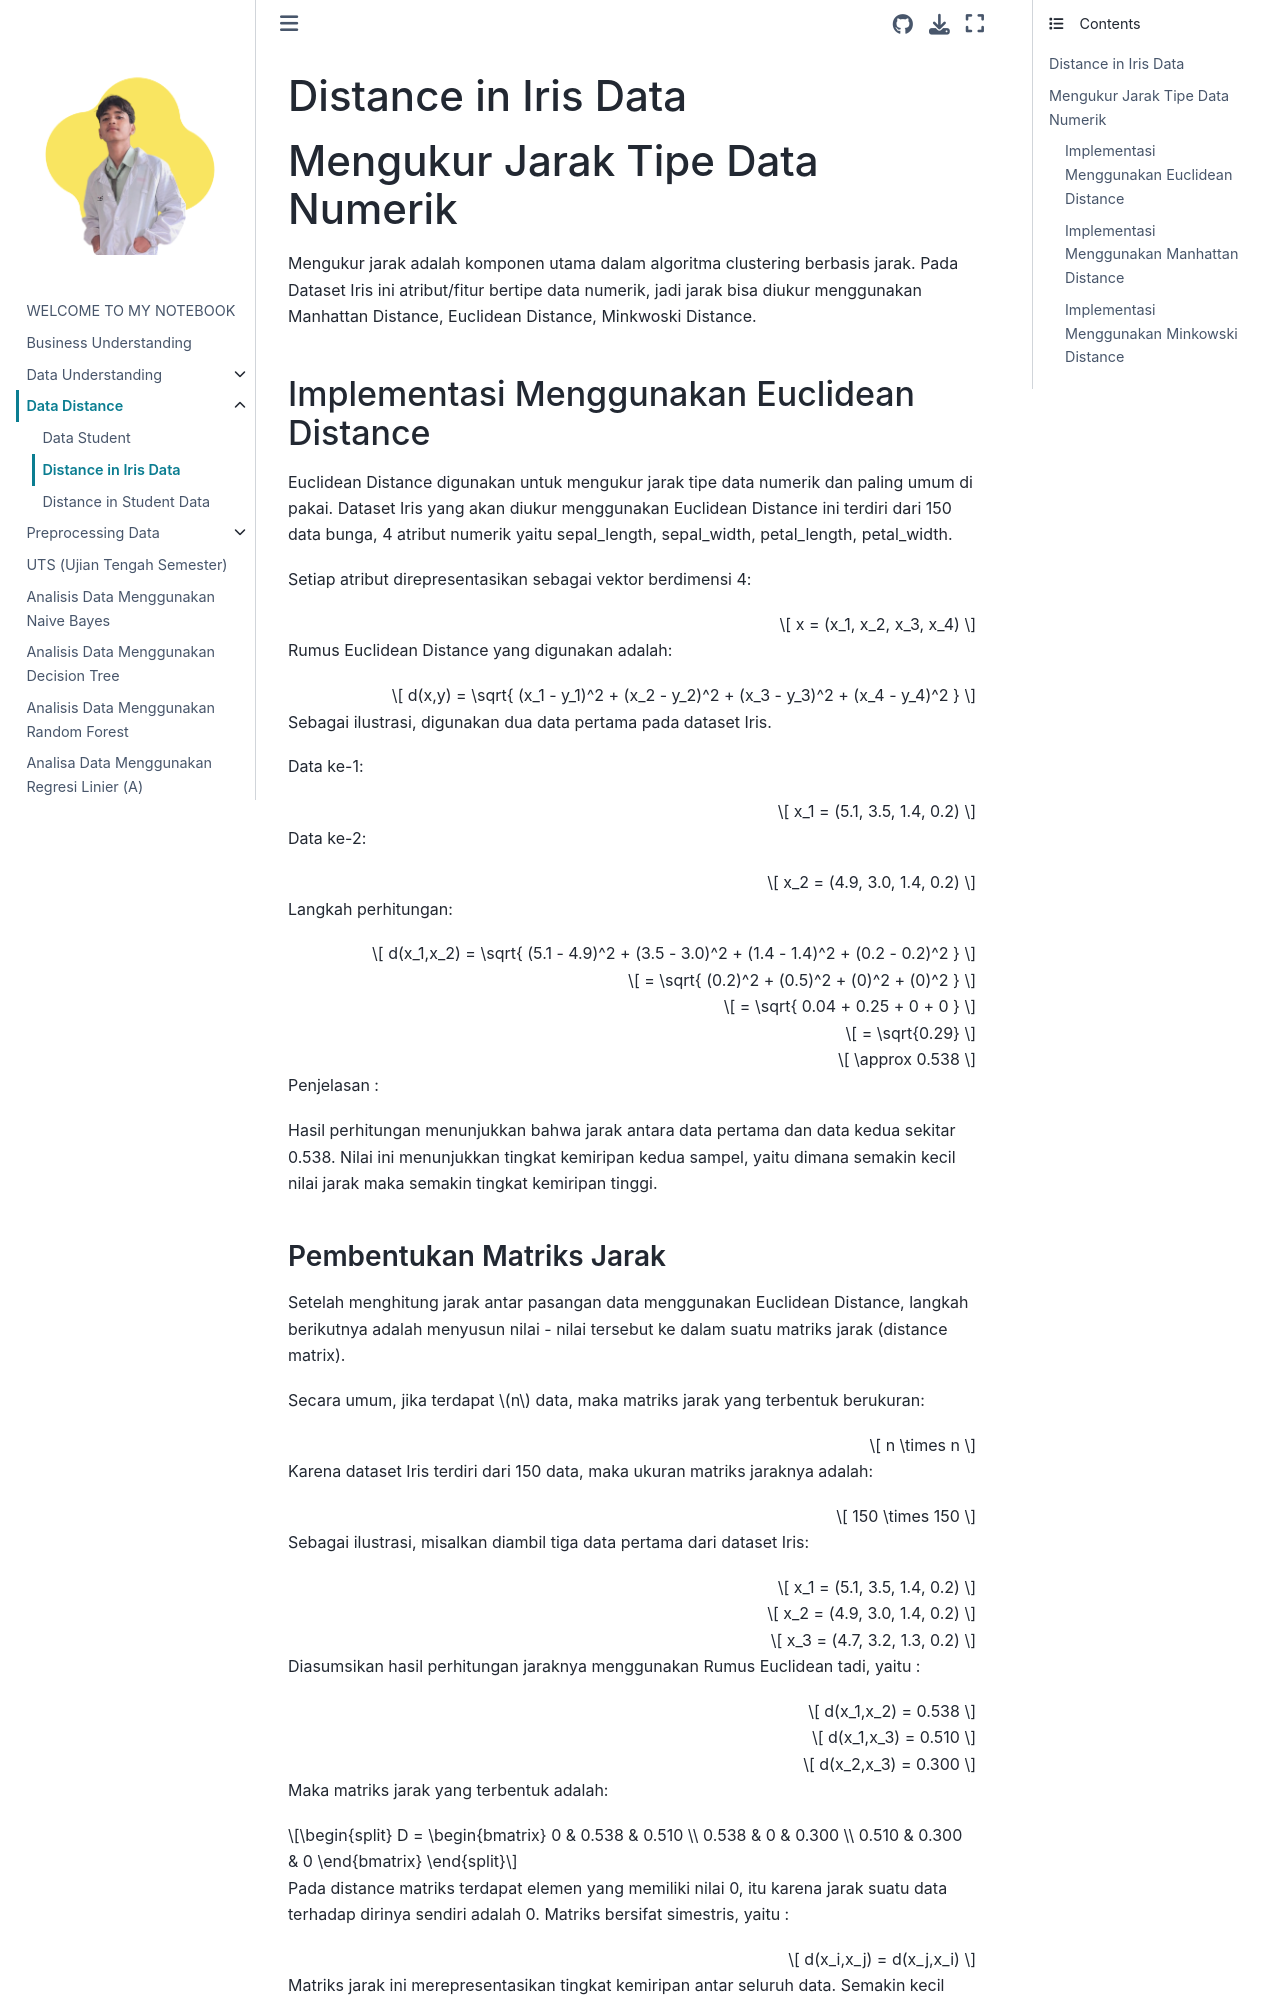

repository: umam-cloud/Pendata · page: Distance Iris Data.html · generator: jekyll

# Distance in Iris Data

# Mengukur Jarak Tipe Data Numerik

Mengukur jarak adalah komponen utama dalam algoritma clustering berbasis jarak. Pada Dataset Iris ini atribut/fitur bertipe data numerik, jadi jarak bisa diukur menggunakan Manhattan Distance, Euclidean Distance, Minkwoski Distance. 

### Implementasi Menggunakan Euclidean Distance

Euclidean Distance digunakan untuk mengukur jarak tipe data numerik dan paling umum di pakai. Dataset Iris yang akan diukur menggunakan Euclidean Distance ini terdiri dari 150 data bunga, 4 atribut numerik yaitu sepal_length, sepal_width, petal_length, petal_width.

Setiap atribut direpresentasikan sebagai vektor berdimensi 4:

$$
x = (x_1, x_2, x_3, x_4)
$$


Rumus Euclidean Distance yang digunakan adalah:

$$
d(x,y) = \sqrt{
(x_1 - y_1)^2 +
(x_2 - y_2)^2 +
(x_3 - y_3)^2 +
(x_4 - y_4)^2
}
$$

Sebagai ilustrasi, digunakan dua data pertama pada dataset Iris.

Data ke-1:

$$
x_1 = (5.1, 3.5, 1.4, 0.2)
$$

Data ke-2:

$$
x_2 = (4.9, 3.0, 1.4, 0.2)
$$

Langkah perhitungan:

$$
d(x_1,x_2) =
\sqrt{
(5.1 - 4.9)^2 +
(3.5 - 3.0)^2 +
(1.4 - 1.4)^2 +
(0.2 - 0.2)^2
}
$$

$$
=
\sqrt{
(0.2)^2 +
(0.5)^2 +
(0)^2 +
(0)^2
}
$$

$$
=
\sqrt{
0.04 + 0.25 + 0 + 0
}
$$

$$
=
\sqrt{0.29}
$$

$$
\approx 0.538
$$

Penjelasan :

Hasil perhitungan menunjukkan bahwa jarak antara data pertama dan data kedua sekitar 0.538. Nilai ini menunjukkan tingkat kemiripan kedua sampel, yaitu dimana semakin kecil nilai jarak maka semakin tingkat kemiripan tinggi.
